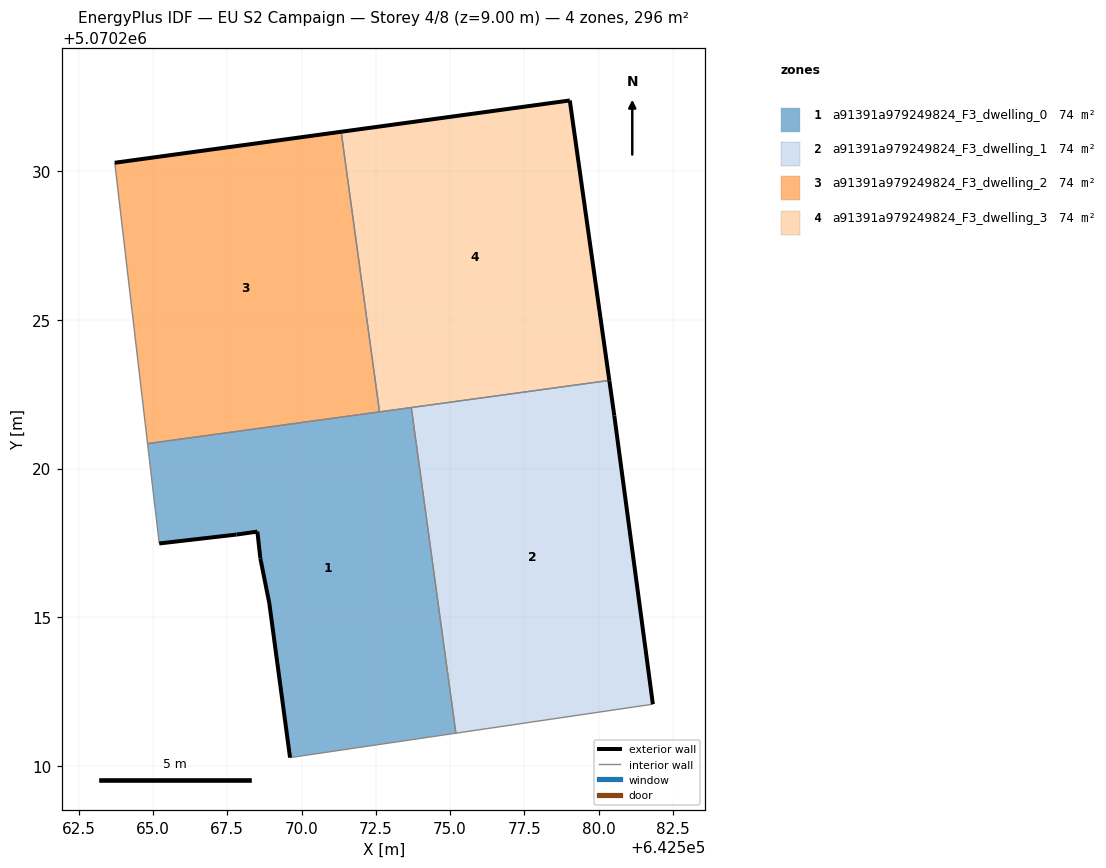
=== STOREY PLAN SPEC (per zone: floor XY polygon, exterior-wall plan segments, windows/doors) ===
zone 1: a91391a979249824_F3_dwelling_0  (74.1 m²)
  floor: (642575.19, 5070211.09) (642573.69, 5070222.05) (642564.82, 5070220.84) (642565.21, 5070217.48) (642567.81, 5070217.78) (642568.52, 5070217.88) (642568.61, 5070216.98) (642568.92, 5070215.47) (642569.61, 5070210.27)
  exterior wall: (642568.61, 5070216.98) – (642568.52, 5070217.88)  [0.9 m]
  exterior wall: (642568.52, 5070217.88) – (642567.81, 5070217.78)  [0.7 m]
  exterior wall: (642567.81, 5070217.78) – (642565.21, 5070217.48)  [2.6 m]
  exterior wall: (642569.61, 5070210.27) – (642568.92, 5070215.47)  [5.2 m]
  exterior wall: (642568.92, 5070215.47) – (642568.61, 5070216.98)  [1.5 m]
  interior walls: 5
zone 2: a91391a979249824_F3_dwelling_1  (74.1 m²)
  floor: (642581.82, 5070212.07) (642580.53, 5070221.78) (642580.36, 5070222.96) (642573.69, 5070222.05) (642575.19, 5070211.09)
  exterior wall: (642580.36, 5070222.96) – (642580.53, 5070221.78)  [1.2 m]
  exterior wall: (642580.53, 5070221.78) – (642581.82, 5070212.07)  [9.8 m]
  interior walls: 3
zone 3: a91391a979249824_F3_dwelling_2  (74.1 m²)
  floor: (642572.62, 5070221.91) (642571.33, 5070231.33) (642563.72, 5070230.29) (642564.82, 5070220.84)
  exterior wall: (642563.72, 5070230.29) – (642571.33, 5070231.33)  [7.7 m]
  interior walls: 3
zone 4: a91391a979249824_F3_dwelling_3  (74.1 m²)
  floor: (642580.36, 5070222.96) (642579.03, 5070232.38) (642571.33, 5070231.33) (642572.62, 5070221.91)
  exterior wall: (642579.03, 5070232.38) – (642580.36, 5070222.96)  [9.5 m]
  exterior wall: (642571.33, 5070231.33) – (642579.03, 5070232.38)  [7.8 m]
  interior walls: 3

=== DERIVED (storey summary) ===
Building: EU S2 Campaign
Storey: 4 of 8  (floor level z = 9.00 m)
Storey gross floor area: 296.2 m²
Zones on this storey: 4
  - a91391a979249824_F3_dwelling_0: floor 74.1 m²; exterior wall 11.0 m (33.0 m²); WWR 0.0%
  - a91391a979249824_F3_dwelling_1: floor 74.1 m²; exterior wall 11.0 m (33.0 m²); WWR 0.0%
  - a91391a979249824_F3_dwelling_2: floor 74.1 m²; exterior wall 7.7 m (23.1 m²); WWR 0.0%
  - a91391a979249824_F3_dwelling_3: floor 74.1 m²; exterior wall 17.3 m (51.8 m²); WWR 0.0%
Zone adjacency (shared interzone walls):
  - a91391a979249824_F3_dwelling_0 ↔ a91391a979249824_F3_dwelling_1
  - a91391a979249824_F3_dwelling_0 ↔ a91391a979249824_F3_dwelling_2
  - a91391a979249824_F3_dwelling_0 ↔ a91391a979249824_F3_dwelling_3
  - a91391a979249824_F3_dwelling_1 ↔ a91391a979249824_F3_dwelling_3
  - a91391a979249824_F3_dwelling_2 ↔ a91391a979249824_F3_dwelling_3